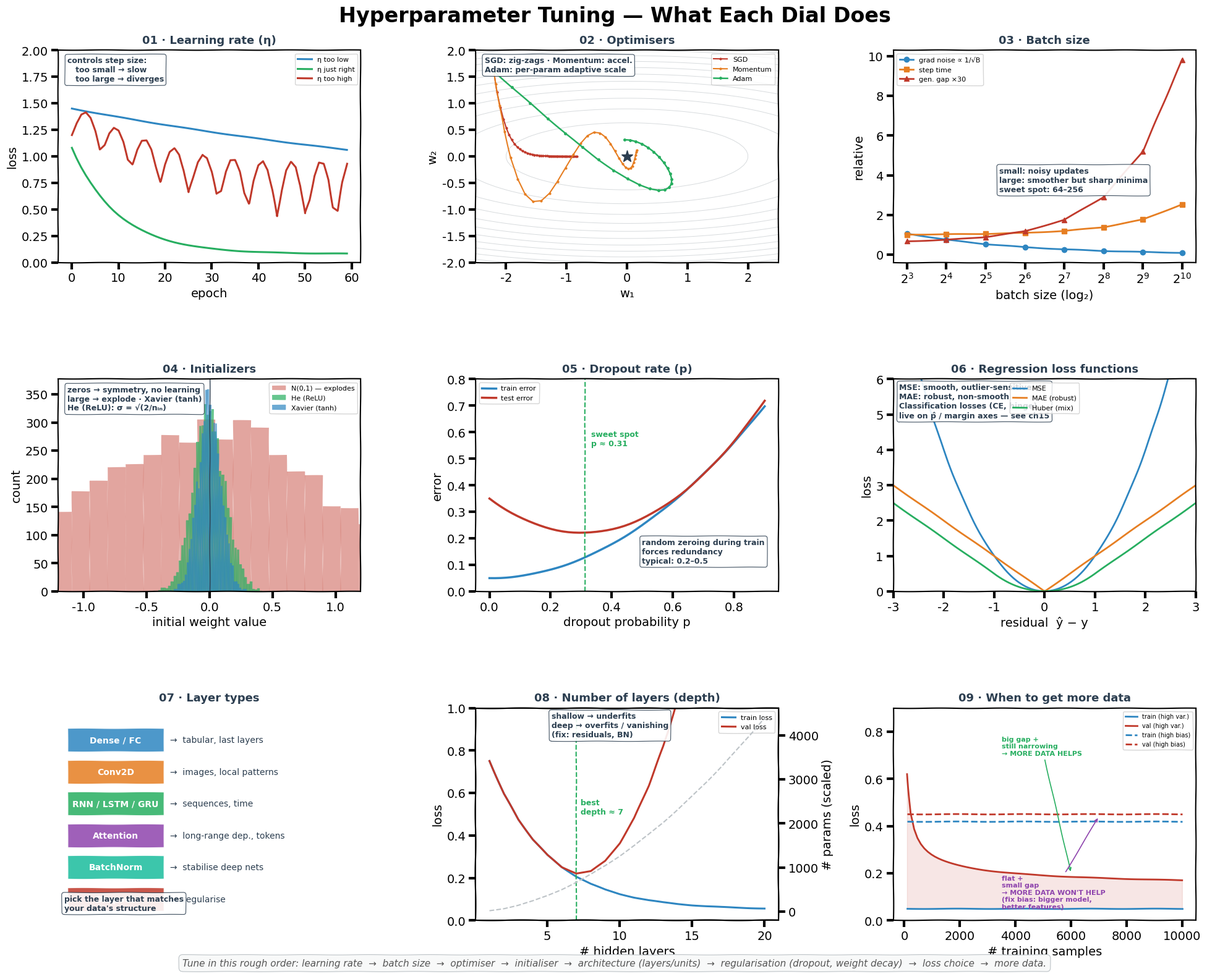

This chart was generated by the following Python code:
"""Generate ch18 hyperparameter tuning.png — 9-panel cheat-sheet of
the core hyperparameters you tune when training a neural network.

Panel grid (3x3):
    [01 Learning rate]        [02 Optimisers]           [03 Batch size]
    [04 Initializers]         [05 Dropout]              [06 Loss functions]
    [07 Layer types]          [08 Depth (# layers)]     [09 When to get more data]
"""
import matplotlib
matplotlib.use("Agg")
import matplotlib.pyplot as plt
import numpy as np

# Gentle xkcd: keep sketchy look but keep text legible (no stroke outlines).
plt.xkcd(scale=0.3, length=100, randomness=1)
plt.rcParams["path.effects"] = []

fig = plt.figure(figsize=(20, 16), facecolor="white")
fig.suptitle("Hyperparameter Tuning — What Each Dial Does",
             fontsize=24, fontweight="bold", y=0.985)

gs = fig.add_gridspec(3, 3, hspace=0.55, wspace=0.38,
                      left=0.05, right=0.97, top=0.94, bottom=0.06)

# ── palette ──────────────────────────────────────────────────────
BLUE, ORANGE, GREEN, RED, PURPLE, TEAL, DARK, GREY = (
    "#2E86C1", "#E67E22", "#27AE60", "#C0392B", "#8E44AD", "#1ABC9C",
    "#2C3E50", "#BDC3C7",
)

rng = np.random.default_rng(0)


def annotate(ax, text, color="#2C3E50", loc=(0.03, 0.97), fs=9):
    ax.text(loc[0], loc[1], text, transform=ax.transAxes, ha="left", va="top",
            fontsize=fs, color=color, fontweight="bold",
            bbox=dict(boxstyle="round,pad=0.3", facecolor="white",
                      edgecolor=color, lw=0.8, alpha=0.9))


# ═════════════════════════════════════════════════════════════════
# 01 · Learning rate
# ═════════════════════════════════════════════════════════════════
ax = fig.add_subplot(gs[0, 0])
epochs = np.arange(0, 60)

# too low
loss_low = 1.0 * np.exp(-epochs / 120) + 0.45
# just right
loss_good = 1.0 * np.exp(-epochs / 10) + 0.08
# too high - diverges / oscillates
rng2 = np.random.default_rng(1)
loss_high = 1.0 * np.exp(-epochs / 30) + 0.2 + 0.3 * np.abs(np.sin(epochs / 2)) * np.exp(epochs / 80)

ax.plot(epochs, loss_low, color=BLUE, lw=2.2, label="η too low")
ax.plot(epochs, loss_good, color=GREEN, lw=2.2, label="η just right")
ax.plot(epochs, loss_high, color=RED, lw=2.2, label="η too high")
ax.set_title("01 · Learning rate (η)", fontsize=13, fontweight="bold", color=DARK, pad=8)
ax.set_xlabel("epoch")
ax.set_ylabel("loss")
ax.legend(loc="upper right", fontsize=8, frameon=True)
ax.set_ylim(0, 2.0)
annotate(ax, "controls step size:\n   too small → slow\n   too large → diverges")

# ═════════════════════════════════════════════════════════════════
# 02 · Optimisers (trajectory on a saddle-ish surface)
# ═════════════════════════════════════════════════════════════════
ax = fig.add_subplot(gs[0, 1])
xs = np.linspace(-2.5, 2.5, 60)
ys = np.linspace(-2.0, 2.0, 60)
X, Y = np.meshgrid(xs, ys)
# elongated valley: narrow in y, wide in x
Z = 0.15 * X ** 2 + 1.5 * Y ** 2
ax.contour(X, Y, Z, levels=12, colors=GREY, linewidths=0.7, alpha=0.6)

# SGD: zig-zags in narrow direction
sgd_pts = [(-2.2, 1.6)]
for _ in range(40):
    x0, y0 = sgd_pts[-1]
    g = np.array([0.30 * x0, 3.0 * y0])
    sgd_pts.append((x0 - 0.08 * g[0], y0 - 0.08 * g[1]))
sgd = np.array(sgd_pts)
ax.plot(sgd[:, 0], sgd[:, 1], "-o", color=RED, lw=1.5, ms=2, label="SGD")

# Momentum: accumulates, overshoots then settles
mom_pts = [(-2.2, 1.6)]
v = np.zeros(2)
for _ in range(30):
    x0, y0 = mom_pts[-1]
    g = np.array([0.30 * x0, 3.0 * y0])
    v = 0.85 * v + g
    mom_pts.append((x0 - 0.05 * v[0], y0 - 0.05 * v[1]))
mom = np.array(mom_pts)
ax.plot(mom[:, 0], mom[:, 1], "-o", color=ORANGE, lw=1.5, ms=2, label="Momentum")

# Adam: adaptive per-param, smooth straight shot
ad_pts = [(-2.2, 1.6)]
m, v2 = np.zeros(2), np.zeros(2)
for t in range(1, 26):
    x0, y0 = ad_pts[-1]
    g = np.array([0.30 * x0, 3.0 * y0])
    m = 0.9 * m + 0.1 * g
    v2 = 0.999 * v2 + 0.001 * g ** 2
    mh = m / (1 - 0.9 ** t)
    vh = v2 / (1 - 0.999 ** t)
    step = 0.30 * mh / (np.sqrt(vh) + 1e-8)
    ad_pts.append((x0 - step[0], y0 - step[1]))
adam = np.array(ad_pts)
ax.plot(adam[:, 0], adam[:, 1], "-o", color=GREEN, lw=1.8, ms=2.5, label="Adam")

ax.plot(0, 0, "*", color=DARK, ms=14, zorder=5)
ax.set_title("02 · Optimisers", fontsize=13, fontweight="bold", color=DARK, pad=8)
ax.set_xlabel("w₁")
ax.set_ylabel("w₂")
ax.legend(loc="upper right", fontsize=8)
annotate(ax, "SGD: zig-zags · Momentum: accel.\nAdam: per-param adaptive scale")

# ═════════════════════════════════════════════════════════════════
# 03 · Batch size — noise vs speed tradeoff
# ═════════════════════════════════════════════════════════════════
ax = fig.add_subplot(gs[0, 2])
bs = np.array([8, 16, 32, 64, 128, 256, 512, 1024])

# per-step time: ~constant for small, then grows
step_time = 1.0 + 0.0015 * bs
# noise in gradient ~ 1/sqrt(bs)
noise = 1.0 / np.sqrt(bs) * 3.0
# generalisation gap tends to grow for very large batches (sharp minima)
gen_gap = 0.02 + 0.0003 * bs

ax.plot(bs, noise, "-o", color=BLUE, lw=2, label="grad noise ∝ 1/√B")
ax.plot(bs, step_time, "-s", color=ORANGE, lw=2, label="step time")
ax.plot(bs, gen_gap * 30, "-^", color=RED, lw=2, label="gen. gap ×30")
ax.set_xscale("log", base=2)
ax.set_title("03 · Batch size", fontsize=13, fontweight="bold", color=DARK, pad=8)
ax.set_xlabel("batch size (log₂)")
ax.set_ylabel("relative")
ax.legend(loc="upper left", fontsize=8)
annotate(ax, "small: noisy updates\nlarge: smoother but sharp minima\nsweet spot: 64–256",
         loc=(0.35, 0.45))

# ═════════════════════════════════════════════════════════════════
# 04 · Initializers — weight distributions
# ═════════════════════════════════════════════════════════════════
ax = fig.add_subplot(gs[1, 0])
rng3 = np.random.default_rng(42)
n_in = 128
zeros = np.zeros(5000)
big = rng3.normal(0, 1.0, 5000)          # too big
xavier = rng3.normal(0, np.sqrt(1 / n_in), 5000)
he = rng3.normal(0, np.sqrt(2 / n_in), 5000)

ax.hist(big, bins=50, alpha=0.45, color=RED, label="N(0,1) — explodes")
ax.hist(he, bins=50, alpha=0.7, color=GREEN, label="He (ReLU)")
ax.hist(xavier, bins=50, alpha=0.7, color=BLUE, label="Xavier (tanh)")
ax.axvline(0, color=DARK, lw=1)
ax.set_title("04 · Initializers", fontsize=13, fontweight="bold", color=DARK, pad=8)
ax.set_xlabel("initial weight value")
ax.set_ylabel("count")
ax.set_xlim(-1.2, 1.2)
ax.legend(loc="upper right", fontsize=8)
annotate(ax, "zeros → symmetry, no learning\nlarge → explode · Xavier (tanh)\nHe (ReLU): σ = √(2/nᵢₙ)")

# ═════════════════════════════════════════════════════════════════
# 05 · Dropout — train vs test error
# ═════════════════════════════════════════════════════════════════
ax = fig.add_subplot(gs[1, 1])
p = np.linspace(0, 0.9, 50)
# train error rises with dropout (harder to fit)
train_err = 0.05 + 0.8 * p ** 2
# test error: U-shape — low p underfits memorisation, high p underfits capacity
test_err = 0.35 - 0.85 * p + 1.4 * p ** 2

ax.plot(p, train_err, color=BLUE, lw=2.5, label="train error")
ax.plot(p, test_err, color=RED, lw=2.5, label="test error")
best = p[np.argmin(test_err)]
ax.axvline(best, color=GREEN, ls="--", lw=1.5)
ax.text(best + 0.02, 0.55, f"sweet spot\np ≈ {best:.2f}", color=GREEN, fontsize=9,
        fontweight="bold")
ax.set_title("05 · Dropout rate (p)", fontsize=13, fontweight="bold", color=DARK, pad=8)
ax.set_xlabel("dropout probability p")
ax.set_ylabel("error")
ax.set_ylim(0, 0.8)
ax.legend(loc="upper left", fontsize=8)
annotate(ax, "random zeroing during train\nforces redundancy\ntypical: 0.2–0.5", loc=(0.55, 0.25))

# ═════════════════════════════════════════════════════════════════
# 06 · Loss (cost) functions
# ═════════════════════════════════════════════════════════════════
ax = fig.add_subplot(gs[1, 2])
x = np.linspace(-3, 3, 200)
mse = x ** 2
mae = np.abs(x)
huber = np.where(np.abs(x) < 1, 0.5 * x ** 2, np.abs(x) - 0.5)

ax.plot(x, mse, color=BLUE, lw=2, label="MSE")
ax.plot(x, mae, color=ORANGE, lw=2, label="MAE (robust)")
ax.plot(x, huber, color=GREEN, lw=2, label="Huber (mix)")
ax.set_title("06 · Regression loss functions", fontsize=13, fontweight="bold", color=DARK, pad=8)
ax.set_xlabel("residual  ŷ − y")
ax.set_ylabel("loss")
ax.set_xlim(-3, 3)
ax.set_ylim(0, 6)
ax.legend(loc="upper center", fontsize=8)
annotate(ax,
         "MSE: smooth, outlier-sensitive\n"
         "MAE: robust, non-smooth\n"
         "Classification losses (CE, hinge)\n"
         "live on p̂ / margin axes — see ch15",
         loc=(0.02, 0.98))

# ═════════════════════════════════════════════════════════════════
# 07 · Layer types (schematic cards)
# ═════════════════════════════════════════════════════════════════
ax = fig.add_subplot(gs[2, 0])
ax.set_xlim(0, 10)
ax.set_ylim(0, 10)
ax.axis("off")
ax.set_title("07 · Layer types", fontsize=13, fontweight="bold", color=DARK, pad=8)

cards = [
    ("Dense / FC",      "tabular, last layers",      BLUE,   8.5),
    ("Conv2D",          "images, local patterns",    ORANGE, 7.0),
    ("RNN / LSTM / GRU","sequences, time",           GREEN,  5.5),
    ("Attention",       "long-range dep., tokens",   PURPLE, 4.0),
    ("BatchNorm",       "stabilise deep nets",       TEAL,   2.5),
    ("Dropout",         "regularise",                RED,    1.0),
]
for name, use, col, y in cards:
    ax.add_patch(plt.Rectangle((0.3, y - 0.55), 3.2, 1.1, facecolor=col,
                               edgecolor="white", alpha=0.85))
    ax.text(1.9, y, name, ha="center", va="center", color="white",
            fontweight="bold", fontsize=10)
    ax.text(3.7, y, "→  " + use, ha="left", va="center", color=DARK, fontsize=10)
annotate(ax, "pick the layer that matches\nyour data's structure", loc=(0.02, 0.12))

# ═════════════════════════════════════════════════════════════════
# 08 · Number of layers (depth)
# ═════════════════════════════════════════════════════════════════
ax = fig.add_subplot(gs[2, 1])
depth = np.arange(1, 21)
# underfits shallow, sweet spot middle, overfits / vanishing at high depth w/o tricks
train_loss = 0.9 * np.exp(-depth / 4) + 0.05
val_loss = 0.9 * np.exp(-depth / 4) + 0.05 + 0.015 * (depth - 6) ** 2 * (depth > 6)
params = depth ** 1.8 * 20   # scaled

ax.plot(depth, train_loss, color=BLUE, lw=2.2, label="train loss")
ax.plot(depth, val_loss, color=RED, lw=2.2, label="val loss")
ax2 = ax.twinx()
ax2.plot(depth, params, color=GREY, lw=1.5, ls="--", label="params (right)")
ax2.set_ylabel("# params (scaled)")
best_d = depth[np.argmin(val_loss)]
ax.axvline(best_d, color=GREEN, ls="--", lw=1.5)
ax.text(best_d + 0.3, 0.5, f"best\ndepth ≈ {best_d}",
        color=GREEN, fontsize=9, fontweight="bold")
ax.set_title("08 · Number of layers (depth)", fontsize=13, fontweight="bold", color=DARK, pad=8)
ax.set_xlabel("# hidden layers")
ax.set_ylabel("loss")
ax.set_ylim(0, 1.0)
ax.legend(loc="upper right", fontsize=8)
annotate(ax, "shallow → underfits\ndeep → overfits / vanishing\n(fix: residuals, BN)",
         loc=(0.25, 0.98))

# ═════════════════════════════════════════════════════════════════
# 09 · When to get more data (learning curves)
# ═════════════════════════════════════════════════════════════════
ax = fig.add_subplot(gs[2, 2])
n = np.linspace(100, 10000, 80)

# high-variance model: val loss keeps improving with n → GET MORE DATA
val_hv = 0.5 / np.sqrt(n / 100) + 0.12
train_hv = np.full_like(n, 0.05)

# high-bias model: gap is tiny, both plateau high → MORE DATA WON'T HELP
val_hb = 0.45 + 0.0 * n
train_hb = 0.42 + 0.0 * n

ax.plot(n, train_hv, color=BLUE, lw=2, label="train (high var.)")
ax.plot(n, val_hv, color=RED, lw=2, label="val (high var.)")
ax.plot(n, train_hb, color=BLUE, lw=2, ls="--", label="train (high bias)")
ax.plot(n, val_hb, color=RED, lw=2, ls="--", label="val (high bias)")

ax.fill_between(n, train_hv, val_hv, color=RED, alpha=0.12)
ax.annotate("big gap +\nstill narrowing\n→ MORE DATA HELPS",
            xy=(6000, 0.2), xytext=(3500, 0.7),
            fontsize=8, color=GREEN, fontweight="bold",
            arrowprops=dict(arrowstyle="->", color=GREEN, lw=1.2))
ax.annotate("flat +\nsmall gap\n→ MORE DATA WON'T HELP\n(fix bias: bigger model,\nbetter features)",
            xy=(7000, 0.44), xytext=(3500, 0.05),
            fontsize=8, color=PURPLE, fontweight="bold",
            arrowprops=dict(arrowstyle="->", color=PURPLE, lw=1.2))

ax.set_title("09 · When to get more data", fontsize=13, fontweight="bold", color=DARK, pad=8)
ax.set_xlabel("# training samples")
ax.set_ylabel("loss")
ax.set_ylim(0, 0.9)
ax.legend(loc="upper right", fontsize=7)

# ── footer caption ───────────────────────────────────────────────
fig.text(0.5, 0.012,
         "Tune in this rough order: learning rate  →  batch size  →  optimiser  →  "
         "initialiser  →  architecture (layers/units)  →  regularisation (dropout, weight decay)  →  "
         "loss choice  →  more data.",
         ha="center", va="bottom", fontsize=11, color="#555", style="italic",
         bbox=dict(boxstyle="round,pad=0.4", facecolor="#F8F9F9",
                   edgecolor="#BDC3C7", lw=0.8))

out = r"c:\repos\AI learning\ai-portfolio\notes\ML\ch19-hyperparameter-tuning\img\ch19 hyperparameter tuning.png"
plt.savefig(out, dpi=140, bbox_inches="tight", facecolor="white")
print(f"Saved -> {out}")
